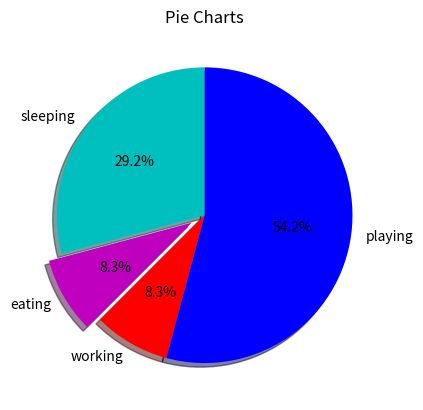

Here is the Python script that generated this plot:
# -*- coding: utf-8 -*-
"""
Created on Sun Aug 12 06:10:43 2018

[redacted]

Title : Pie Charts
"""

import matplotlib.pyplot as plt

slices = [7,2,2,13]
activities = ['sleeping','eating','working','playing']
cols = ['c','m','r','b']

plt.pie(slices,
        labels=activities,
        colors=cols,
        startangle=90,
        shadow= True,
        explode=(0,0.1,0,0),
        autopct='%1.1f%%')

plt.title('Pie Charts')
plt.show()

